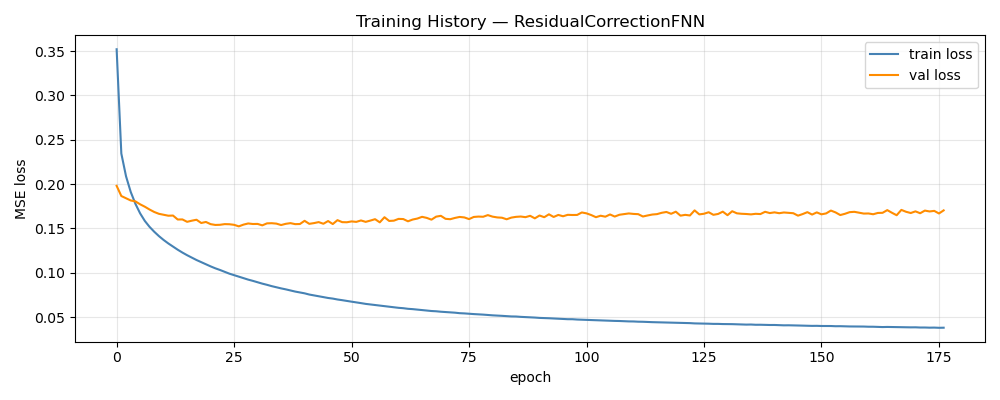

The table this chart was drawn from, first rows:
epoch, train_loss, val_loss, train_rmse, val_rmse, w_d, w_p
1, 0.352, 0.198, 0.5351, 0.1027, 1, 0.00000000
2, 0.2344, 0.1865, 0.4438, 0.1002, 1, 0.00000000
3, 0.2088, 0.1839, 0.4199, 0.09936, 1, 0.00000000
4, 0.1911, 0.1815, 0.4021, 0.09795, 1, 0.00000000
5, 0.1777, 0.1805, 0.3876, 0.0974, 1, 0.00000000
6, 0.1669, 0.1772, 0.3757, 0.09612, 1, 0.00000000
7, 0.1584, 0.1745, 0.3657, 0.09542, 1, 0.00000000
8, 0.1518, 0.1713, 0.3577, 0.09475, 1, 0.00000000
9, 0.1462, 0.1685, 0.351, 0.0938, 1, 0.00000000
10, 0.1413, 0.1664, 0.3448, 0.0935, 1, 0.00000000
11, 0.1369, 0.1653, 0.3392, 0.09313, 1, 0.00000000
12, 0.133, 0.1643, 0.334, 0.0927, 1, 0.00000000
13, 0.1295, 0.1645, 0.3294, 0.0926, 1, 0.00000000
14, 0.126, 0.16, 0.3248, 0.09192, 1, 0.00000000
15, 0.1227, 0.1601, 0.3205, 0.09179, 1, 0.00000000
16, 0.1198, 0.1574, 0.3165, 0.09154, 1, 0.00000000
17, 0.1171, 0.1587, 0.3128, 0.09124, 1, 0.00000000
18, 0.1143, 0.1597, 0.3091, 0.09138, 1, 0.00000000
19, 0.1119, 0.1561, 0.3058, 0.09078, 1, 0.00000000
20, 0.1096, 0.1572, 0.3026, 0.09062, 1, 0.00000000
21, 0.1072, 0.1548, 0.2992, 0.09059, 1, 0.00000000
22, 0.105, 0.1539, 0.2961, 0.09051, 1, 0.00000000
23, 0.1031, 0.154, 0.2935, 0.09017, 1, 0.00000000
24, 0.101, 0.1548, 0.2904, 0.09042, 1, 0.00000000
25, 0.09893, 0.1547, 0.2874, 0.09042, 1, 0.00000000
26, 0.09724, 0.154, 0.285, 0.09014, 1, 0.00000000
27, 0.09547, 0.1523, 0.2823, 0.0898, 1, 0.00000000
28, 0.0938, 0.1543, 0.28, 0.09017, 1, 0.00000000
29, 0.09223, 0.1556, 0.2777, 0.09065, 1, 0.00000000
30, 0.09081, 0.1549, 0.2755, 0.09009, 1, 0.00000000
31, 0.0892, 0.155, 0.273, 0.09014, 1, 0.00000000
32, 0.0877, 0.1534, 0.2707, 0.09028, 1, 0.00000000
33, 0.08636, 0.1557, 0.2686, 0.09059, 1, 0.00000000
34, 0.08487, 0.1558, 0.2663, 0.09104, 1, 0.00000000
35, 0.08356, 0.1554, 0.2643, 0.09068, 1, 0.00000000
36, 0.08235, 0.1538, 0.2624, 0.09034, 1, 0.00000000
37, 0.08124, 0.1552, 0.2606, 0.0908, 1, 0.00000000
38, 0.07994, 0.1559, 0.2585, 0.09111, 1, 0.00000000
39, 0.07875, 0.1548, 0.2567, 0.09087, 1, 0.00000000
40, 0.07771, 0.1549, 0.255, 0.09097, 1, 0.00000000
41, 0.07677, 0.1585, 0.2535, 0.0914, 1, 0.00000000
42, 0.0754, 0.1551, 0.2512, 0.09113, 1, 0.00000000
43, 0.07447, 0.156, 0.2497, 0.09118, 1, 0.00000000
44, 0.07349, 0.1571, 0.248, 0.09157, 1, 0.00000000
45, 0.07251, 0.1552, 0.2464, 0.09137, 1, 0.00000000
46, 0.07153, 0.1583, 0.2447, 0.09163, 1, 0.00000000
47, 0.07083, 0.1549, 0.2436, 0.09177, 1, 0.00000000
48, 0.06982, 0.1593, 0.2419, 0.09176, 1, 0.00000000
49, 0.06905, 0.157, 0.2405, 0.09153, 1, 0.00000000
50, 0.06815, 0.1569, 0.239, 0.09204, 1, 0.00000000
51, 0.06735, 0.1579, 0.2376, 0.09204, 1, 0.00000000
52, 0.06657, 0.1573, 0.2362, 0.09172, 1, 0.00000000
53, 0.06573, 0.1589, 0.2348, 0.09202, 1, 0.00000000
54, 0.06486, 0.1574, 0.2332, 0.0921, 1, 0.00000000
55, 0.06423, 0.1588, 0.2321, 0.09248, 1, 0.00000000
56, 0.06372, 0.1604, 0.2312, 0.09306, 1, 0.00000000
57, 0.06292, 0.1568, 0.2297, 0.09206, 1, 0.00000000
58, 0.06226, 0.1626, 0.2286, 0.09373, 1, 0.00000000
59, 0.06168, 0.1584, 0.2276, 0.09225, 1, 0.00000000
60, 0.06112, 0.1587, 0.2265, 0.09268, 1, 0.00000000
... 117 more rows
